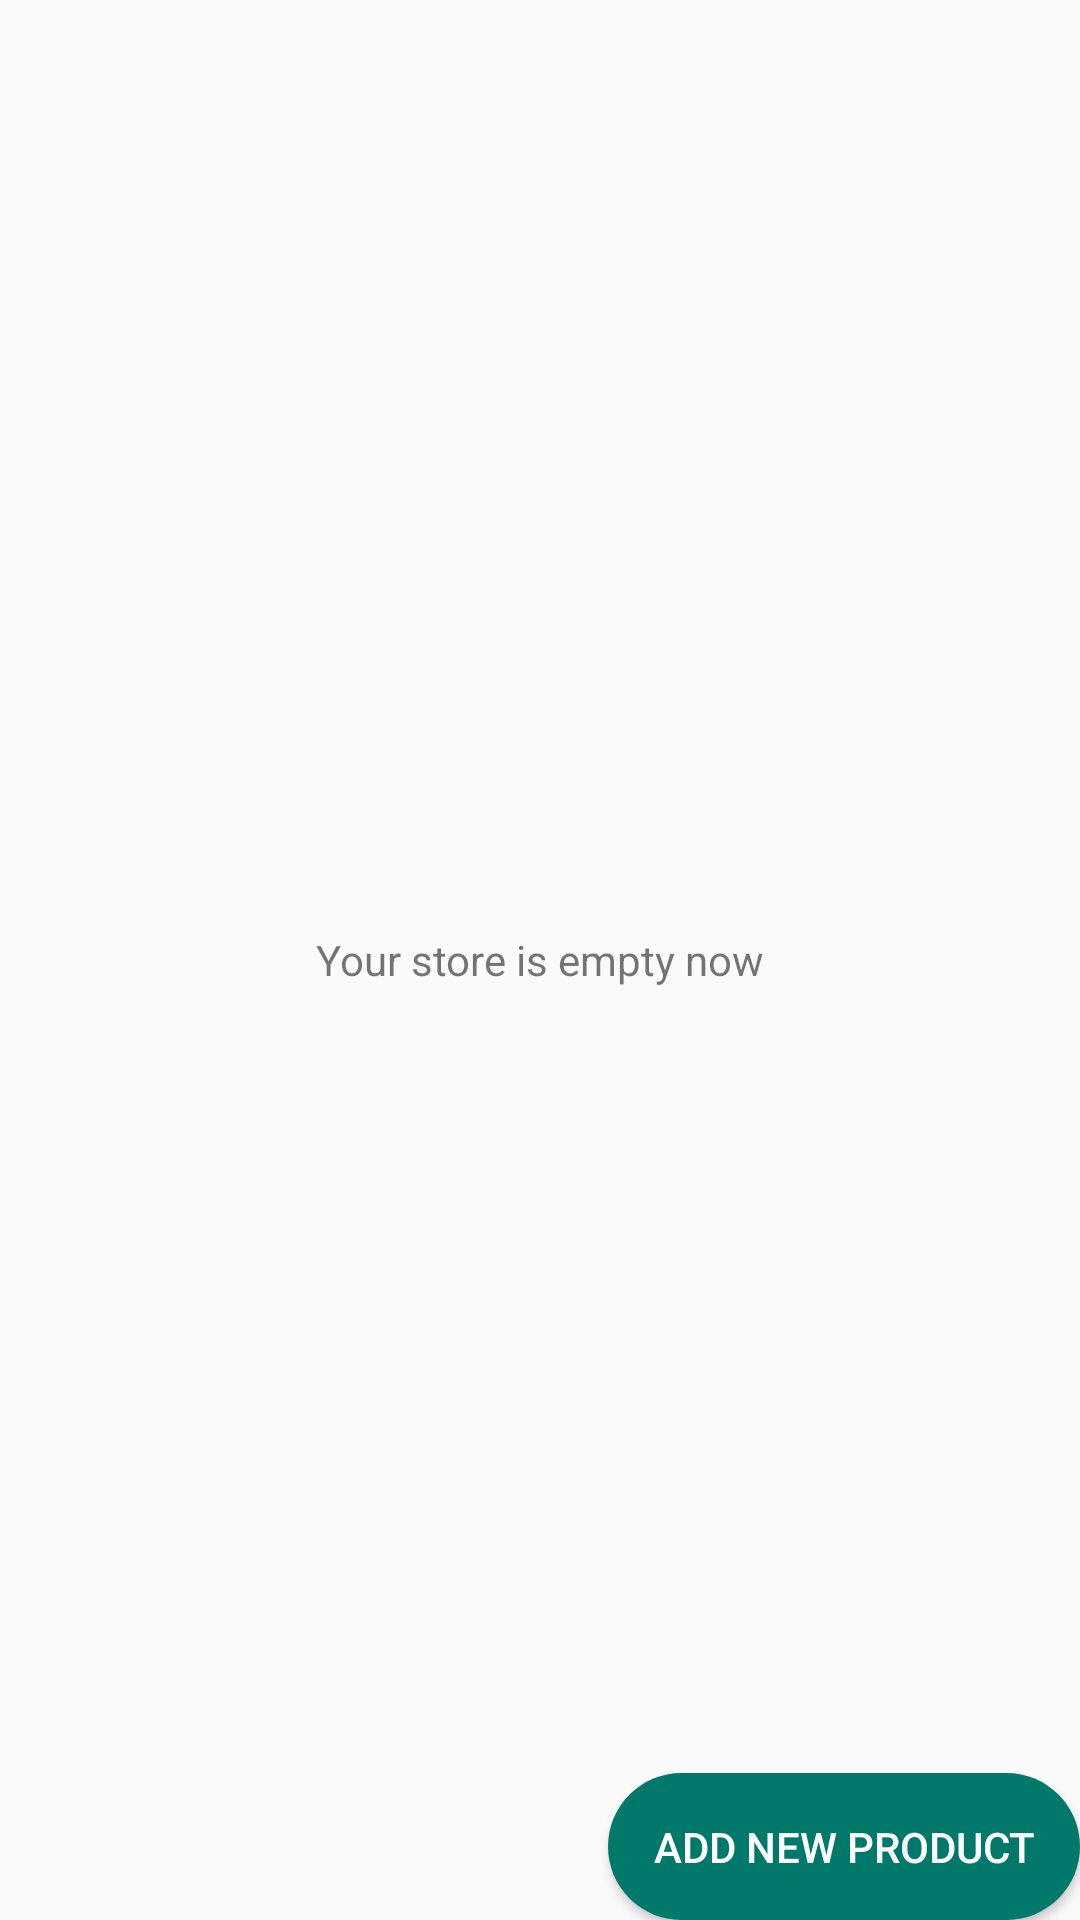

This screen was rendered from an Android layout file. Write that file and the resources it references.
<!-- AndroidManifest.xml: application theme AppTheme -->
<!-- res/layout/activity_main.xml -->
<?xml version="1.0" encoding="utf-8"?>
<RelativeLayout xmlns:android="http://schemas.android.com/apk/res/android"
    xmlns:app="http://schemas.android.com/apk/res-auto"
    xmlns:tools="http://schemas.android.com/tools"
    android:layout_width="match_parent"
    android:layout_height="match_parent"
    android:orientation="vertical"
    android:layout_margin="@dimen/default_margin"
    tools:context="com.example.joannahulek.inventoryapp.MainActivity">

    <LinearLayout
        android:id="@+id/empty_view"
        android:layout_width="wrap_content"
        android:layout_height="wrap_content"
        android:layout_centerInParent="true"
        android:orientation="vertical">

        <ImageView
            android:id="@+id/empty_image_view"
            android:layout_width="wrap_content"
            android:layout_height="wrap_content"
            android:layout_gravity="center"
            android:src="@drawable/store" />

        <TextView
            android:id="@+id/empty_text_view"
            android:layout_width="wrap_content"
            android:layout_height="wrap_content"
            android:layout_gravity="center"
            android:text="@string/your_store_is_empty_now" />
    </LinearLayout>

    <GridView
        android:id="@+id/store_grid_view"
        android:layout_width="match_parent"
        android:layout_height="match_parent"
        android:numColumns="auto_fit" />

    <Button
        android:id="@+id/add_new_product_button"
        style="@style/ButtonStyle"
        android:layout_width="wrap_content"
        android:layout_height="wrap_content"
        android:layout_alignParentBottom="true"
        android:layout_alignParentRight="true"
        android:padding="@dimen/big_button_padding"
        android:text="@string/add_new_product" />

</RelativeLayout>
<!-- resources referenced by this layout -->
<resources>
  <dimen name="big_button_padding">15dp</dimen>
  <dimen name="default_margin">8dp</dimen>
  <string name="add_new_product">Add new product</string>
  <string name="your_store_is_empty_now">Your store is empty now</string>
  <style name="ButtonStyle">
          <item name="android:background">@drawable/rounded_corners</item>
          <item name="android:textColor">@color/icons</item>
          <item name="android:textAllCaps">true</item>
      </style>
  <style name="AppTheme" parent="Theme.AppCompat.Light.DarkActionBar">
          <item name="colorPrimary">@color/colorPrimary</item>
          <item name="colorPrimaryDark">@color/colorPrimaryDark</item>
          <item name="colorAccent">@color/colorAccent</item>
      </style>
  <!-- drawable rounded_corners (drawable) -->
  <?xml version="1.0" encoding="utf-8"?>
  <shape xmlns:android="http://schemas.android.com/apk/res/android">
      <stroke android:width="0dp" />
      <solid android:color="#00796B" />
      <corners android:radius="50dp" />
  </shape>
  <color name="icons">#FFFFFF</color>
  <color name="colorPrimary">#009688</color>
  <color name="colorPrimaryDark">#00796B</color>
  <color name="colorAccent">#9E9E9E</color>
</resources>
